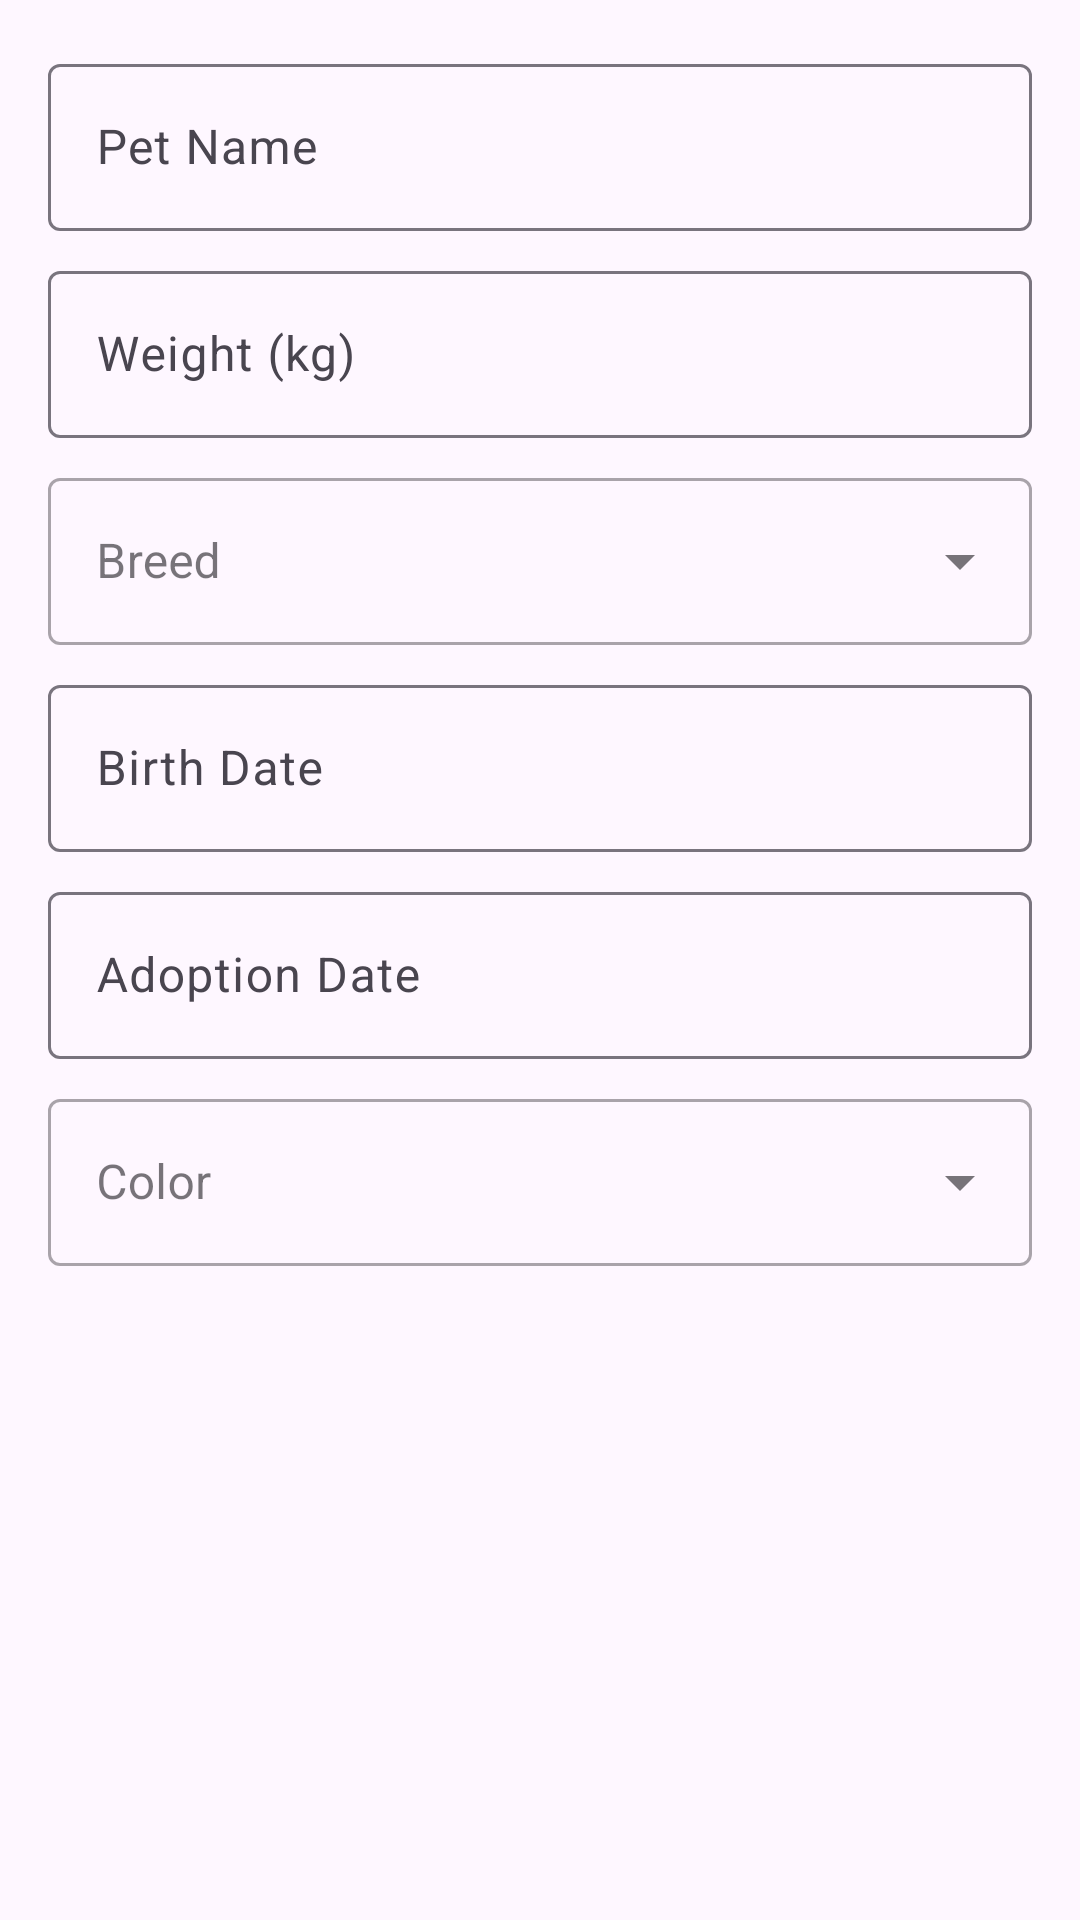

Produce the Android XML layout that renders to this screen, including the resource entries it uses.
<!-- AndroidManifest.xml: application theme Theme.PawPlan -->
<!-- res/layout/dialog_edit_profile.xml -->
<?xml version="1.0" encoding="utf-8"?>
<ScrollView xmlns:android="http://schemas.android.com/apk/res/android"
    xmlns:app="http://schemas.android.com/apk/res-auto"
    android:layout_width="match_parent"
    android:layout_height="wrap_content"
    android:padding="16dp">

    <LinearLayout
        android:layout_width="match_parent"
        android:layout_height="wrap_content"
        android:orientation="vertical">

        <com.google.android.material.textfield.TextInputLayout
            android:layout_width="match_parent"
            android:layout_height="wrap_content"
            android:hint="Pet Name">
            <com.google.android.material.textfield.TextInputEditText
                android:id="@+id/editPetName"
                android:layout_width="match_parent"
                android:layout_height="wrap_content" />
        </com.google.android.material.textfield.TextInputLayout>

        <com.google.android.material.textfield.TextInputLayout
            android:layout_width="match_parent"
            android:layout_height="wrap_content"
            android:hint="Weight (kg)"
            android:layout_marginTop="8dp">
            <com.google.android.material.textfield.TextInputEditText
                android:id="@+id/editPetWeight"
                android:layout_width="match_parent"
                android:layout_height="wrap_content"
                android:inputType="number" />
        </com.google.android.material.textfield.TextInputLayout>

        <com.google.android.material.textfield.TextInputLayout
            style="@style/Widget.MaterialComponents.TextInputLayout.OutlinedBox.ExposedDropdownMenu"
            android:layout_width="match_parent"
            android:layout_height="wrap_content"
            android:hint="Breed"
            android:layout_marginTop="8dp">

            <com.google.android.material.textfield.MaterialAutoCompleteTextView
                android:id="@+id/editPetBreed"
                android:layout_width="match_parent"
                android:layout_height="wrap_content" />
        </com.google.android.material.textfield.TextInputLayout>


        <com.google.android.material.textfield.TextInputLayout
            android:layout_width="match_parent"
            android:layout_height="wrap_content"
            android:hint="Birth Date"
            android:layout_marginTop="8dp">
            <com.google.android.material.textfield.TextInputEditText
                android:id="@+id/editPetBirthDate"
                android:layout_width="match_parent"
                android:layout_height="wrap_content"
                android:focusable="false"
                android:clickable="true" />
        </com.google.android.material.textfield.TextInputLayout>

        <com.google.android.material.textfield.TextInputLayout
            android:layout_width="match_parent"
            android:layout_height="wrap_content"
            android:hint="Adoption Date"
            android:layout_marginTop="8dp">
            <com.google.android.material.textfield.TextInputEditText
                android:id="@+id/editPetAdoptionDate"
                android:layout_width="match_parent"
                android:layout_height="wrap_content"
                android:focusable="false"
                android:clickable="true" />
        </com.google.android.material.textfield.TextInputLayout>

        <com.google.android.material.textfield.TextInputLayout
            style="@style/Widget.MaterialComponents.TextInputLayout.OutlinedBox.ExposedDropdownMenu"
            android:layout_width="match_parent"
            android:layout_height="wrap_content"
            android:hint="Color"
            android:layout_marginTop="8dp">
            <com.google.android.material.textfield.MaterialAutoCompleteTextView
                android:id="@+id/editPetColor"
                android:layout_width="match_parent"
                android:layout_height="wrap_content" />
        </com.google.android.material.textfield.TextInputLayout>

    </LinearLayout>
</ScrollView>
<!-- resources referenced by this layout -->
<resources>
  <style name="Theme.PawPlan" parent="Base.Theme.PawPlan">
          <item name="fontFamily">@font/latoregular</item>
      </style>
  <style name="Base.Theme.PawPlan" parent="Theme.Material3.DayNight.NoActionBar">
          
          
      </style>
</resources>
